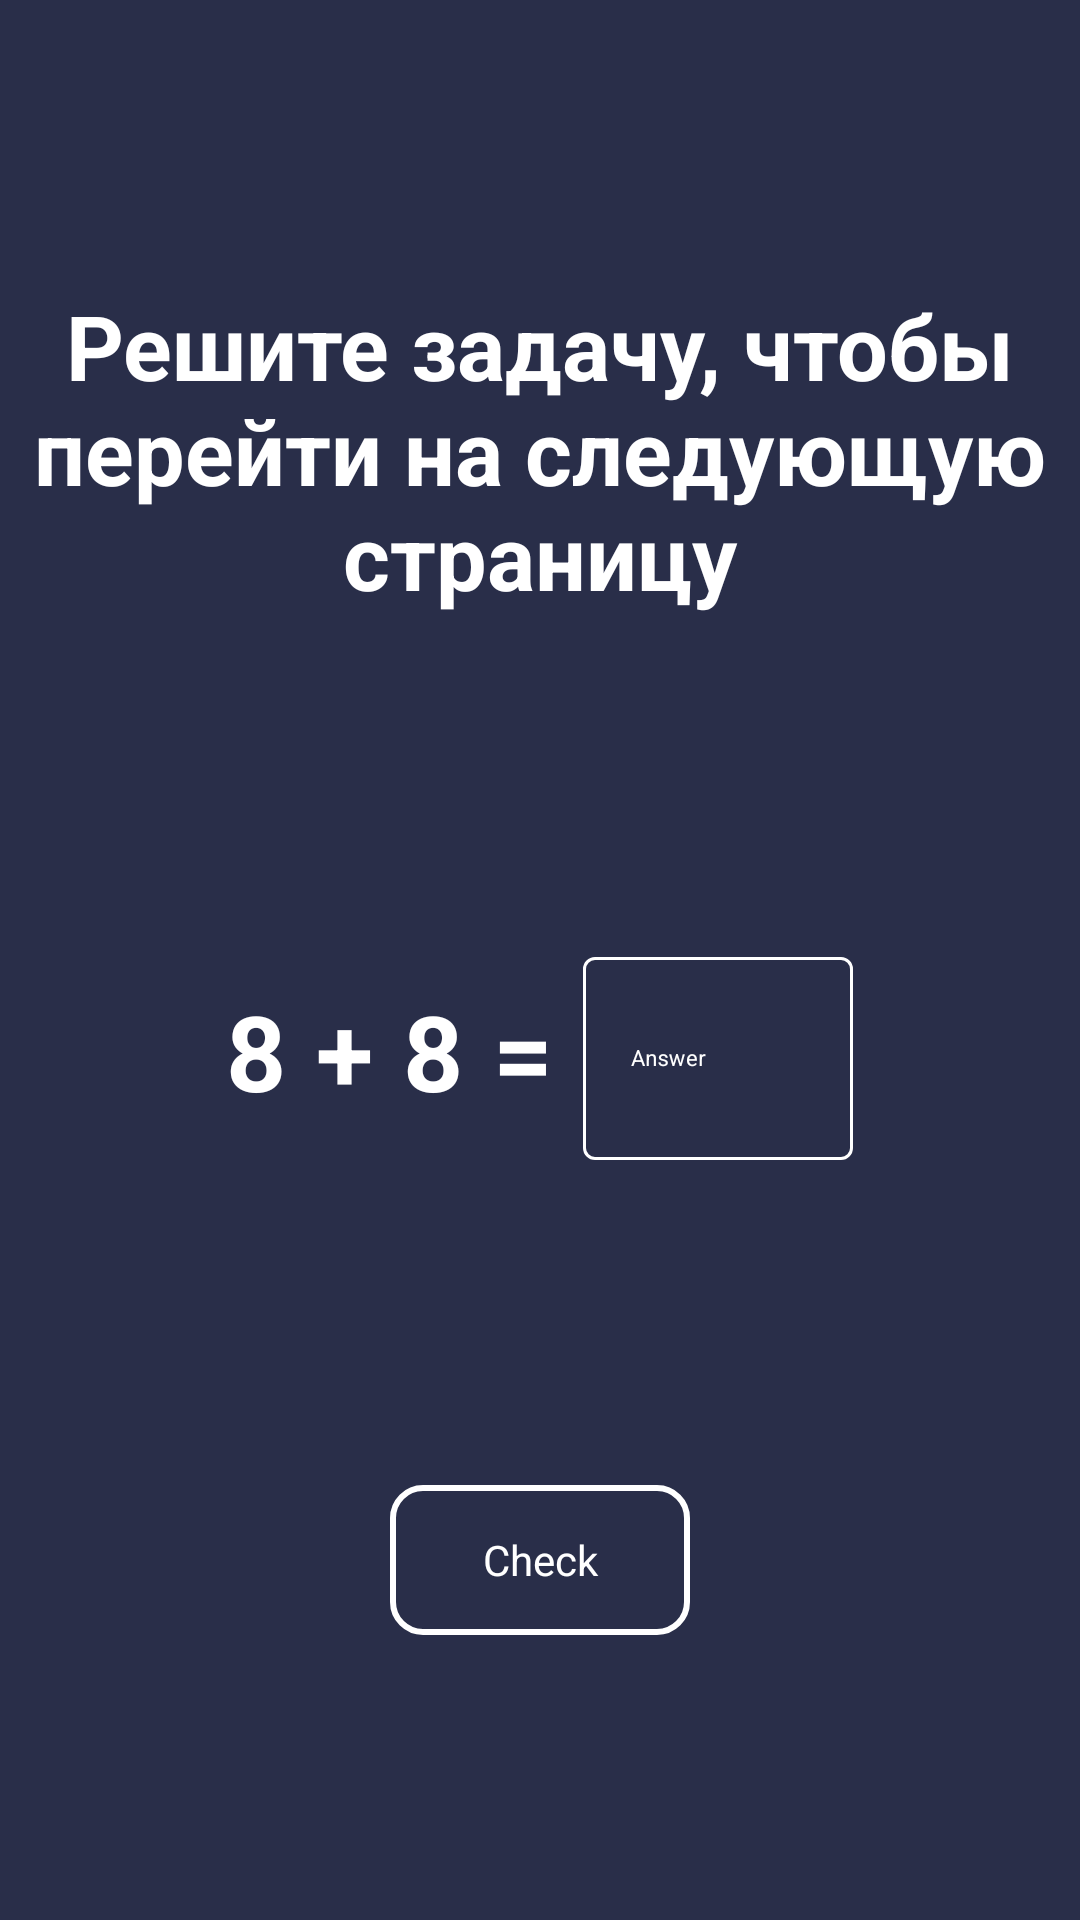

This screen was rendered from an Android layout file. Write that file and the resources it references.
<!-- AndroidManifest.xml: application theme Theme.MathProblemTest -->
<!-- res/layout/activity_problem.xml -->
<?xml version="1.0" encoding="utf-8"?>
<androidx.constraintlayout.widget.ConstraintLayout xmlns:android="http://schemas.android.com/apk/res/android"
    xmlns:app="http://schemas.android.com/apk/res-auto"
    xmlns:tools="http://schemas.android.com/tools"
    android:layout_width="match_parent"
    android:layout_height="match_parent"
    android:gravity="center"
    android:orientation="vertical"
    android:background="@color/bg_color"
    tools:context=".ProblemActivity">

    <TextView
        android:id="@+id/textView2"
        android:layout_width="wrap_content"
        android:layout_height="wrap_content"
        android:text="@string/textSecond"
        android:textAlignment="center"
        android:textColor="@color/white"
        android:textSize="30sp"
        android:textStyle="bold"
        app:layout_constraintBottom_toTopOf="@+id/linearLayout"
        app:layout_constraintEnd_toEndOf="parent"
        app:layout_constraintStart_toStartOf="parent"
        app:layout_constraintTop_toTopOf="parent" />

    <LinearLayout
        android:id="@+id/linearLayout"
        android:layout_width="match_parent"
        android:layout_height="100dp"
        android:gravity="center"
        app:layout_constraintBottom_toTopOf="@+id/checkButton"
        app:layout_constraintEnd_toEndOf="parent"
        app:layout_constraintStart_toStartOf="parent"
        app:layout_constraintTop_toBottomOf="@+id/textView2">

        <TextView
            android:id="@+id/firstNumber"
            android:layout_width="wrap_content"
            android:layout_height="wrap_content"
            android:text="8"
            android:textColor="@color/white"
            android:textSize="35sp"
            android:textStyle="bold" />

        <TextView
            android:layout_width="wrap_content"
            android:layout_height="wrap_content"
            android:layout_marginStart="10dp"
            android:layout_marginEnd="10dp"
            android:text="+"
            android:textColor="@color/white"
            android:textSize="35sp"
            android:textStyle="bold" />

        <TextView
            android:id="@+id/secondNumber"
            android:layout_width="wrap_content"
            android:layout_height="wrap_content"
            android:text="8"
            android:textColor="@color/white"
            android:textSize="35sp"
            android:textStyle="bold" />

        <TextView
            android:layout_width="wrap_content"
            android:layout_height="wrap_content"
            android:layout_marginStart="10dp"
            android:layout_marginEnd="10dp"
            android:text="="
            android:textColor="@color/white"
            android:textSize="35sp"
            android:textStyle="bold" />

        <com.google.android.material.textfield.TextInputLayout
            android:id="@+id/answerLayoutEditText"
            style="@style/Widget.MaterialComponents.TextInputLayout.OutlinedBox"
            android:layout_width="90dp"
            android:layout_height="wrap_content"

            android:hint="@string/hintAnswer"
            android:textColorHint="@color/white"

            app:boxStrokeColor="@color/mtrl_textinput_default_box_stroke_color"

            app:hintTextColor="#00F30A">

            <com.google.android.material.textfield.TextInputEditText
                android:id="@+id/answerEditText"
                android:layout_width="match_parent"
                android:layout_height="match_parent"
                android:maxLength="3"
                android:textSize="25sp"

                android:cursorVisible="true"
                android:textCursorDrawable="@drawable/edit_text_cursor"

                android:inputType="number"

                android:textColor="@color/white" />

        </com.google.android.material.textfield.TextInputLayout>


    </LinearLayout>

    <TextView
        android:id="@+id/checkButton"
        android:layout_width="100dp"
        android:layout_height="50dp"
        android:background="@drawable/bg_textview"
        android:gravity="center"
        android:text="Check"
        android:textColor="@color/white"
        app:layout_constraintBottom_toBottomOf="parent"
        app:layout_constraintEnd_toEndOf="parent"
        app:layout_constraintStart_toStartOf="parent"
        app:layout_constraintTop_toBottomOf="@+id/linearLayout" />


</androidx.constraintlayout.widget.ConstraintLayout>
<!-- resources referenced by this layout -->
<resources>
  <color name="bg_color">#292E49</color>
  <color name="mtrl_textinput_default_box_stroke_color" tools:override="true">#FFFFFF</color>
  <color name="white">#FFFFFFFF</color>
  <!-- drawable bg_textview (drawable) -->
  <?xml version="1.0" encoding="utf-8"?>
  <shape xmlns:android="http://schemas.android.com/apk/res/android"
      xmlns:tools="http://schemas.android.com/tools">
  
      <corners android:radius="10dp" />
      <solid android:color="#292E49" />
      <stroke android:color="@color/white"
          android:width="2dp"/>
  
  </shape>
  <!-- drawable edit_text_cursor (drawable) -->
  <?xml version="1.0" encoding="utf-8"?>
  <shape xmlns:android="http://schemas.android.com/apk/res/android"
      android:shape="rectangle" >
      <size
          android:width="2dp" />
      <solid
          android:color="@color/white" />
  
  </shape>
  <string name="hintAnswer"><font size="22">Answer</font></string>
  <string name="textSecond">Решите задачу, чтобы\nперейти на следующую\nстраницу</string>
  <style name="Theme.MathProblemTest" parent="Theme.MaterialComponents.DayNight.DarkActionBar">
          
          <item name="colorPrimary">@color/purple_500</item>
          <item name="colorPrimaryVariant">@color/purple_700</item>
          <item name="colorOnPrimary">@color/white</item>
          
          <item name="colorSecondary">@color/teal_200</item>
          <item name="colorSecondaryVariant">@color/teal_700</item>
          <item name="colorOnSecondary">@color/black</item>
          
          <item name="android:statusBarColor">?attr/colorPrimaryVariant</item>
          
      </style>
  <color name="purple_500">#FF6200EE</color>
  <color name="purple_700">#FF3700B3</color>
  <color name="teal_200">#FF03DAC5</color>
  <color name="teal_700">#FF018786</color>
  <color name="black">#FF000000</color>
</resources>
